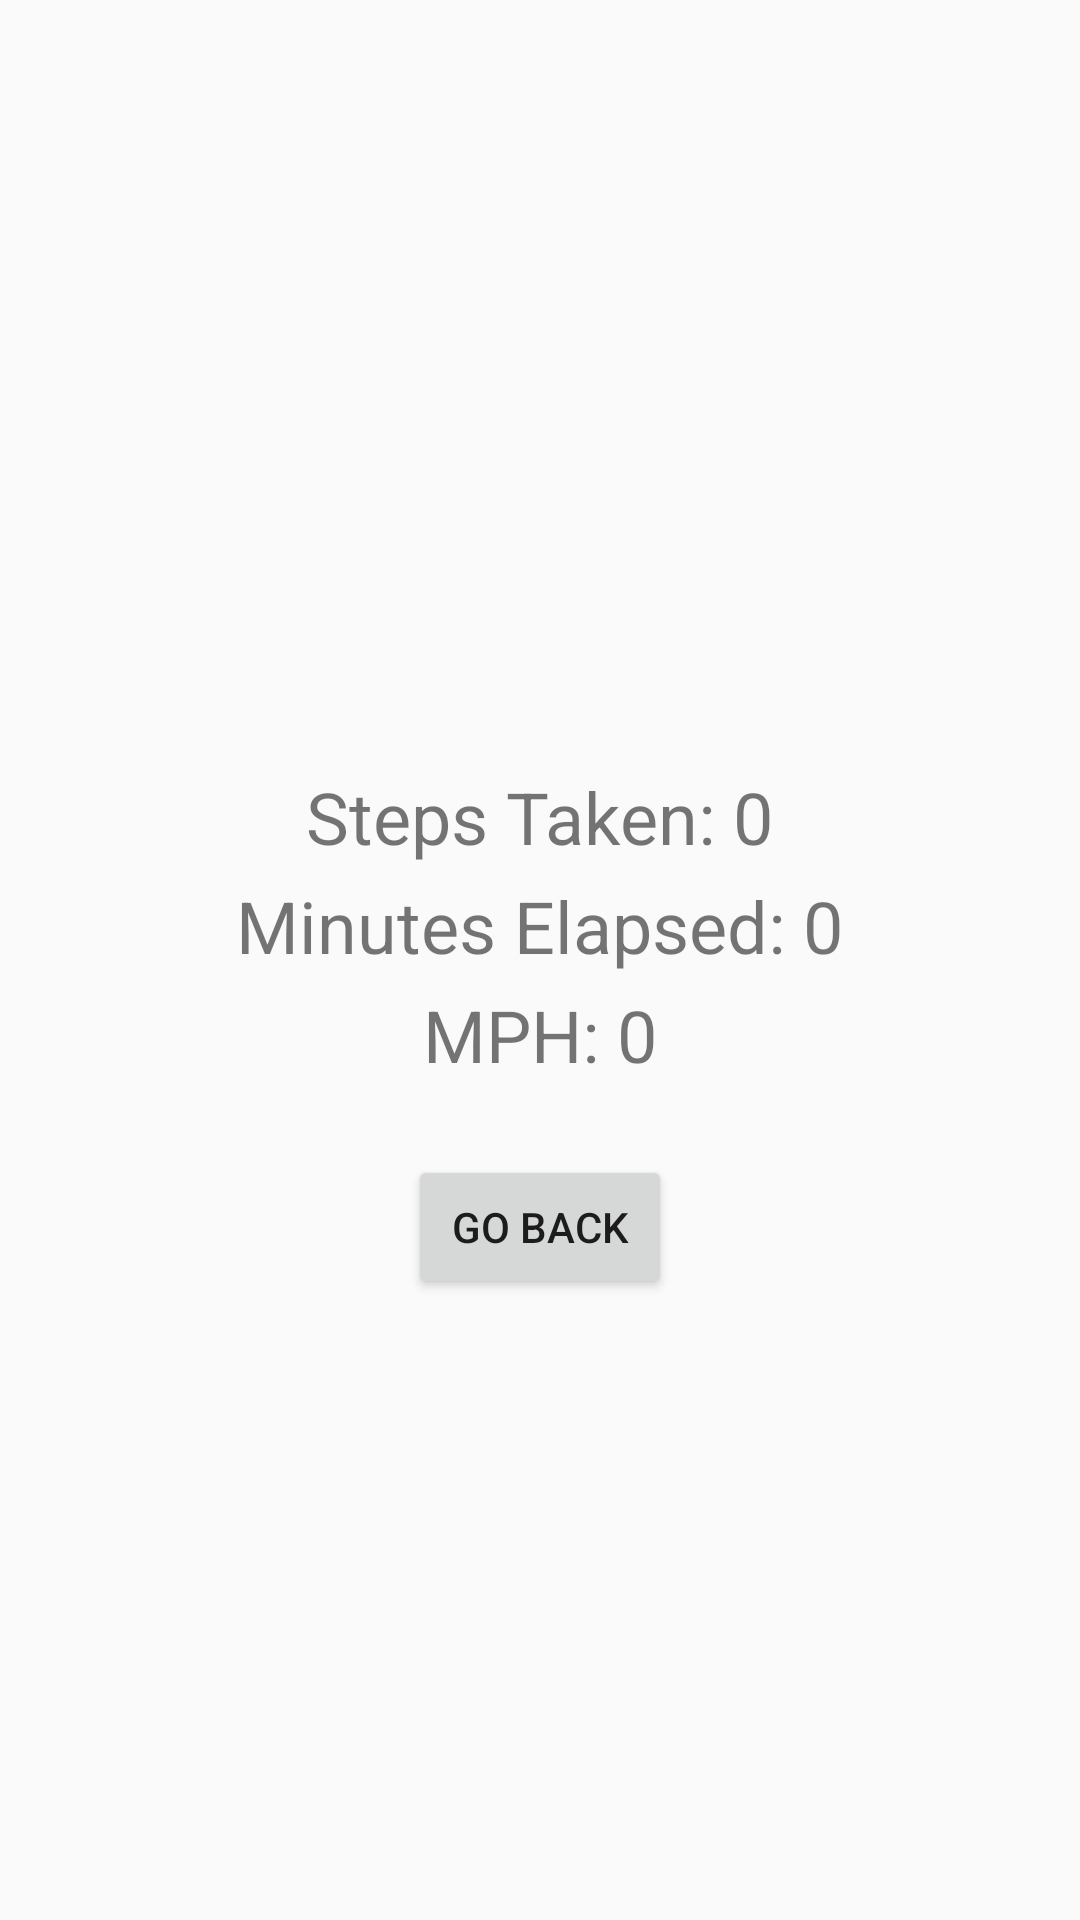

The Android layout XML behind this screen, and the referenced resources:
<!-- AndroidManifest.xml: application theme AppTheme -->
<!-- res/layout/activity_planned_exercise_summary.xml -->
<?xml version="1.0" encoding="utf-8"?>
<LinearLayout xmlns:android="http://schemas.android.com/apk/res/android"
              android:layout_width="match_parent"
              android:layout_height="match_parent"
              android:orientation="vertical" >

    <TextView android:id="@+id/stepsTaken"
              android:layout_width="wrap_content"
              android:layout_height="wrap_content"
              android:layout_gravity="center"
              android:textSize="24dp"
              android:layout_marginTop="256dp"
              android:text="Steps Taken: 0" />

    <TextView android:id="@+id/timeElapsed"
              android:layout_width="wrap_content"
              android:layout_height="wrap_content"
              android:layout_gravity="center"
              android:textSize="24dp"
              android:layout_marginTop="4dp"
              android:text="Minutes Elapsed: 0" />

    <TextView android:id="@+id/mph"
              android:layout_width="wrap_content"
              android:layout_height="wrap_content"
              android:layout_gravity="center"
              android:textSize="24dp"
              android:layout_marginTop="4dp"
              android:text="MPH: 0" />

    <Button android:id="@+id/goBack"
            android:layout_width="wrap_content"
            android:layout_height="wrap_content"
            android:layout_gravity="center"
            android:layout_marginTop="24dp"
            android:text="Go Back"/>
</LinearLayout>
<!-- resources referenced by this layout -->
<resources>
  <style name="AppTheme" parent="Theme.AppCompat.Light.DarkActionBar">
          
          <item name="colorPrimary">@color/colorPrimary</item>
          <item name="colorPrimaryDark">@color/colorPrimaryDark</item>
          <item name="colorAccent">@color/colorAccent</item>
      </style>
  <color name="colorPrimary">#008577</color>
  <color name="colorPrimaryDark">#00574B</color>
  <color name="colorAccent">#D81B60</color>
</resources>
